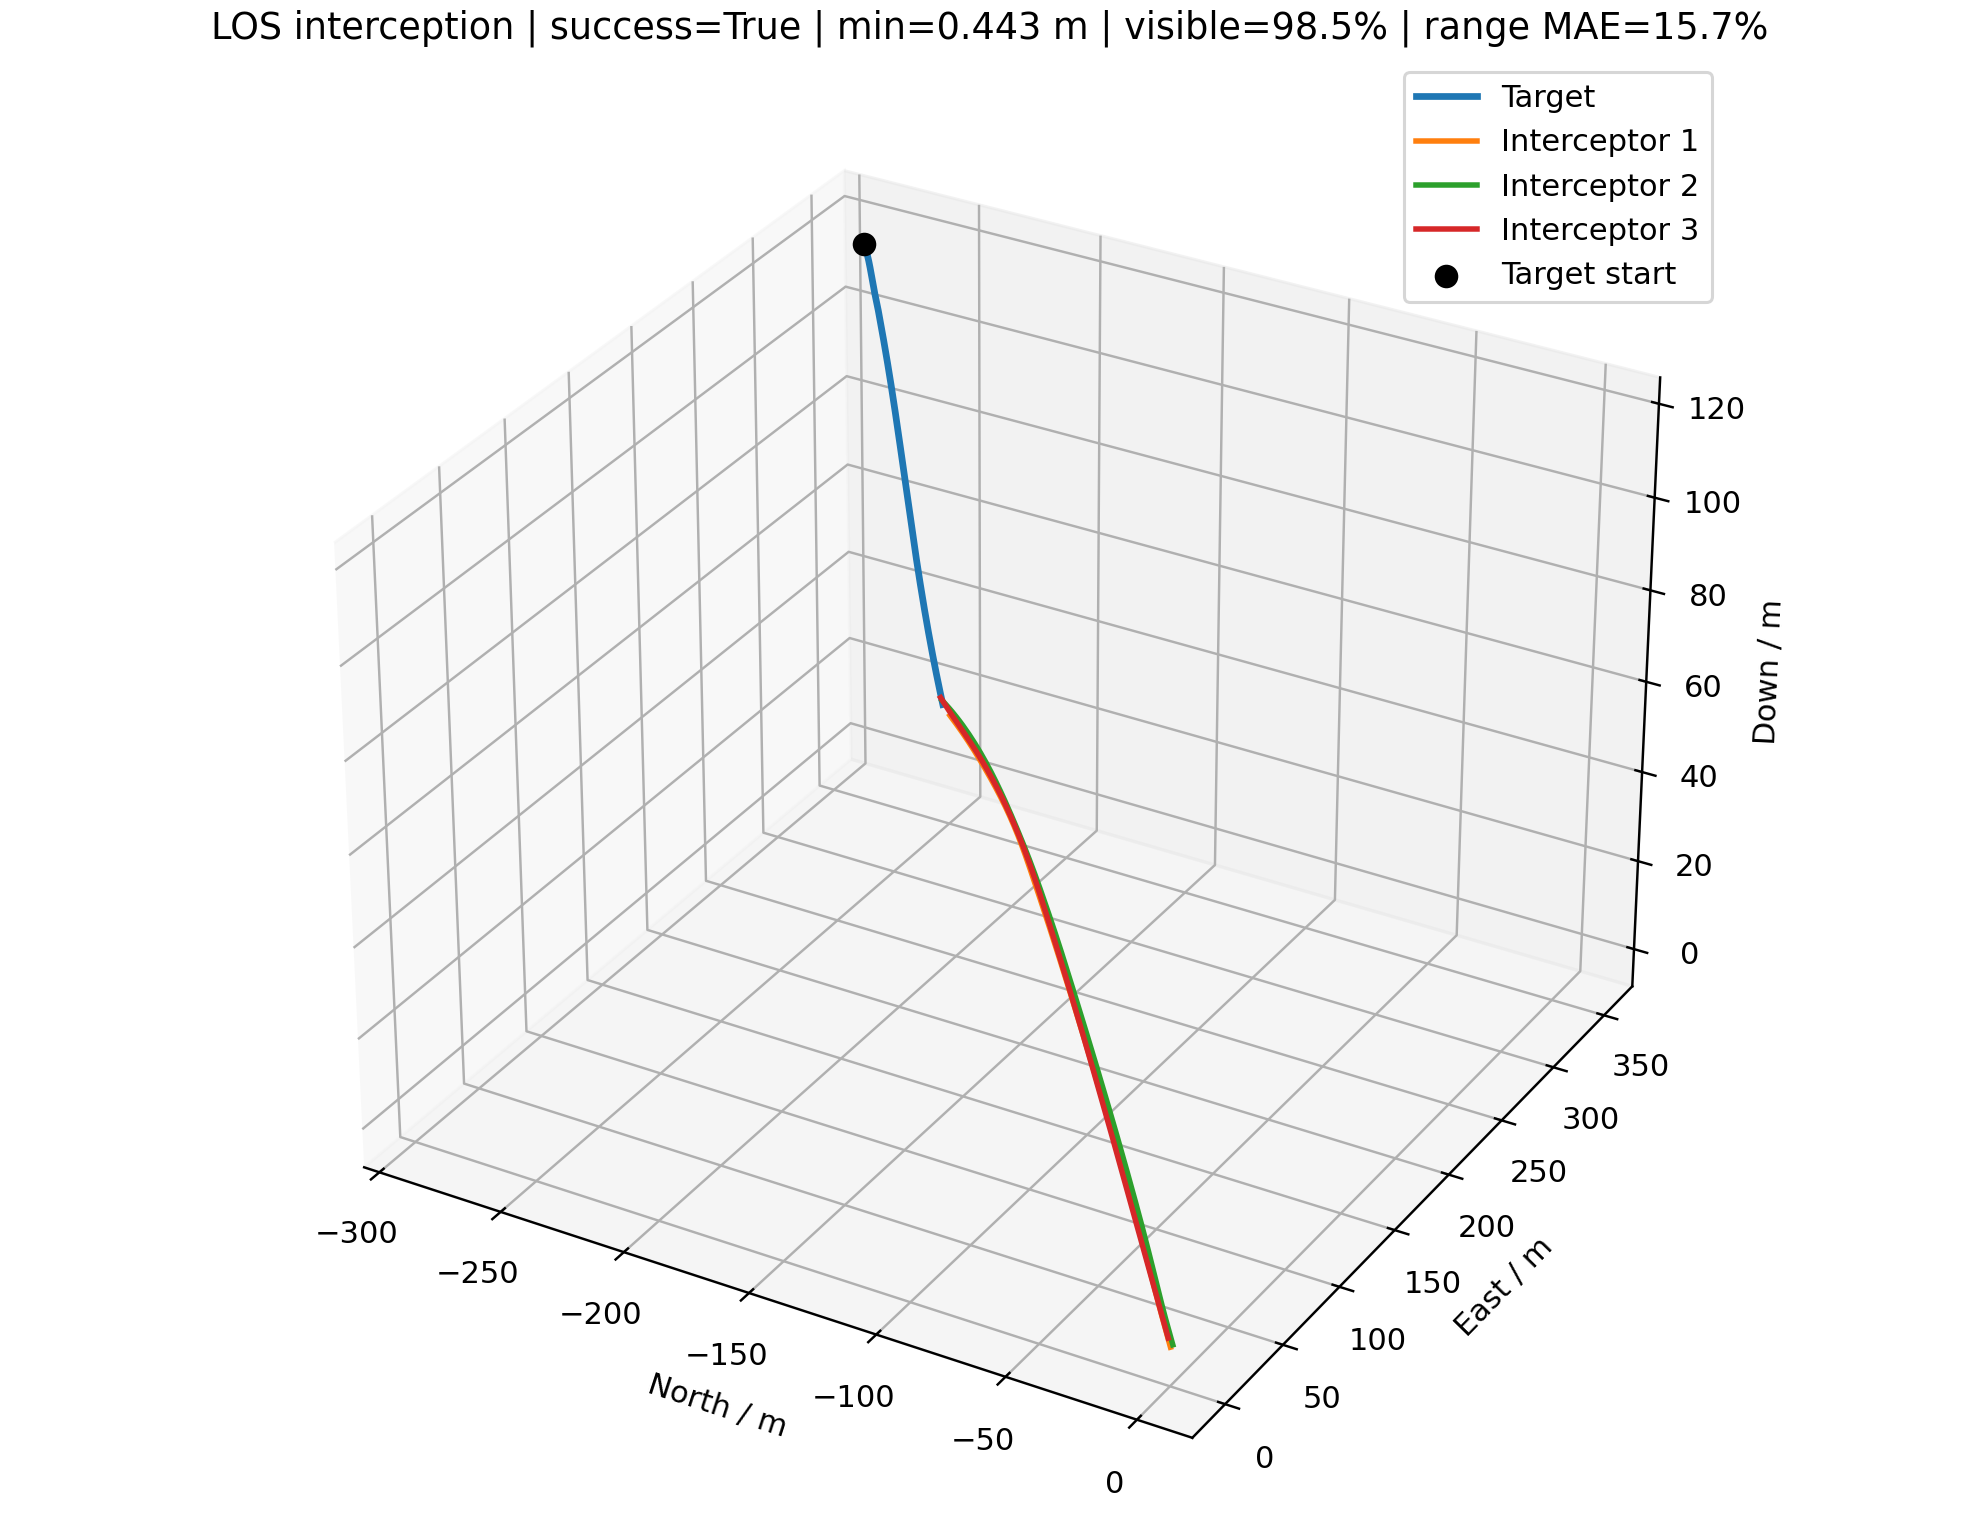

Data behind this chart, as committed beside it:
time_s, interceptor_id, interceptor_north_m, interceptor_east_m, interceptor_down_m, target_north_m, target_east_m, target_down_m, distance_m, target_visible, range_error_fraction, desired_velocity_north_mps, desired_velocity_east_mps, desired_velocity_down_mps, command_action_north, command_action_east, command_action_down, actual_acceleration_north_mps2, actual_acceleration_east_mps2, actual_acceleration_down_mps2
0.000000000000000000e+00, 0.000000000000000000e+00, 0.000000000000000000e+00, 0.000000000000000000e+00, 0.000000000000000000e+00, -2.855242083798682984e+02, 3.525356280052971556e+02, 1.170252969456638965e+02, 4.685086580942347041e+02, 1.000000000000000000e+00, nan, -9.440734133551499596e+00, 1.165643766420923555e+01, 3.869390695916300249e+00, 0.000000000000000000e+00, 0.000000000000000000e+00, 0.000000000000000000e+00, 0.000000000000000000e+00, 0.000000000000000000e+00, 0.000000000000000000e+00
0.000000000000000000e+00, 1.000000000000000000e+00, 0.000000000000000000e+00, 2.000000000000000000e+00, 0.000000000000000000e+00, -2.855242083798682984e+02, 3.525356280052971556e+02, 1.170252969456638965e+02, 4.670055890428286034e+02, 1.000000000000000000e+00, nan, -1.073623861832686543e+01, 1.318078830458735418e+01, 4.400367728951533941e+00, 0.000000000000000000e+00, 0.000000000000000000e+00, 0.000000000000000000e+00, 0.000000000000000000e+00, 0.000000000000000000e+00, 0.000000000000000000e+00
0.000000000000000000e+00, 2.000000000000000000e+00, 0.000000000000000000e+00, -2.000000000000000000e+00, 2.500000000000000000e+00, -2.855242083798682984e+02, 3.525356280052971556e+02, 1.170252969456638965e+02, 4.693992210651327923e+02, 1.000000000000000000e+00, nan, -1.191738959336804804e+01, 1.479783177630705815e+01, 4.780129116694094016e+00, 0.000000000000000000e+00, 0.000000000000000000e+00, 0.000000000000000000e+00, 0.000000000000000000e+00, 0.000000000000000000e+00, 0.000000000000000000e+00
1.000000000000000056e-01, 0.000000000000000000e+00, -9.440734133551500484e-01, 1.165643766420923599e+00, 3.869390695916300471e-01, -2.845806594383733454e+02, 3.513631707073002985e+02, 1.166388049157321944e+02, 4.654057553577786734e+02, 1.000000000000000000e+00, 2.778379987596377720e-01, -9.440734133551499596e+00, 1.165643766420923555e+01, 3.869390695916300249e+00, 0.000000000000000000e+00, 0.000000000000000000e+00, 0.000000000000000000e+00, 0.000000000000000000e+00, 0.000000000000000000e+00, 0.000000000000000000e+00
1.000000000000000056e-01, 1.000000000000000000e+00, -1.073623861832686543e+00, 3.318078830458735418e+00, 4.400367728951534163e-01, -2.845806594383733454e+02, 3.513631707073002985e+02, 1.166388049157321944e+02, 4.636957827270696839e+02, 1.000000000000000000e+00, -1.454981485420527854e-01, -1.073623861832686543e+01, 1.318078830458735418e+01, 4.400367728951533941e+00, 0.000000000000000000e+00, 0.000000000000000000e+00, 0.000000000000000000e+00, 0.000000000000000000e+00, 0.000000000000000000e+00, 0.000000000000000000e+00
1.000000000000000056e-01, 2.000000000000000000e+00, -1.191738959336804848e+00, -5.202168223692940074e-01, 2.978012911669409402e+00, -2.845806594383733454e+02, 3.513631707073002985e+02, 1.166388049157321944e+02, 4.658862246392569091e+02, 1.000000000000000000e+00, 2.750484830278139281e-01, -1.191738959336804804e+01, 1.479783177630705815e+01, 4.780129116694094016e+00, 0.000000000000000000e+00, 0.000000000000000000e+00, 0.000000000000000000e+00, 0.000000000000000000e+00, 0.000000000000000000e+00, 0.000000000000000000e+00
2.000000000000000111e-01, 0.000000000000000000e+00, -1.888146826710300097e+00, 2.331287532841847199e+00, 7.738781391832600942e-01, -2.836444105375969684e+02, 3.501847287528315746e+02, 1.162556100989047252e+02, 4.623036222282111112e+02, 1.000000000000000000e+00, -3.568305380912193403e-01, -9.691929727506270353e+00, 1.196772655507704464e+01, 4.162003661440259350e+00, -1.424121716159949119e-02, 1.764813078544731281e-02, 2.488398415385809428e-02, 0.000000000000000000e+00, 0.000000000000000000e+00, 0.000000000000000000e+00
2.000000000000000111e-01, 1.000000000000000000e+00, -2.147247723665373087e+00, 4.636157660917470835e+00, 8.800735457903068326e-01, -2.836444105375969684e+02, 3.501847287528315746e+02, 1.162556100989047252e+02, 4.603867744526071419e+02, 1.000000000000000000e+00, -3.545597843925837322e-01, -1.099208569693812265e+01, 1.348826557588733976e+01, 4.579145546647213294e+00, -1.450492721349155856e-02, 1.743203582475086680e-02, 1.520337410420167547e-02, 0.000000000000000000e+00, 0.000000000000000000e+00, 0.000000000000000000e+00
2.000000000000000111e-01, 2.000000000000000000e+00, -2.383477918673609697e+00, 9.595663552614119851e-01, 3.456025823338818803e+00, -2.836444105375969684e+02, 3.501847287528315746e+02, 1.162556100989047252e+02, 4.623739530747988056e+02, 1.000000000000000000e+00, -1.435738921686362524e-01, -1.201705199611110864e+01, 1.493593908567664741e+01, 4.783870914307000177e+00, -5.650234138128515209e-03, 7.829819597435538556e-03, 3.182047396285899192e-04, 0.000000000000000000e+00, 0.000000000000000000e+00, 0.000000000000000000e+00
3.000000000000000444e-01, 0.000000000000000000e+00, -2.832388344535094138e+00, 3.497139619214094441e+00, 1.161013030471464980e+00, -2.827192957101271986e+02, 3.489972740764596892e+02, 1.158767759865346676e+02, 4.592022757949289939e+02, 1.000000000000000000e+00, -1.366987213063197704e-01, -9.937952861413107186e+00, 1.228311935395276144e+01, 4.418959228058104927e+00, -3.839346622598634878e-02, 4.817436573667429472e-02, 6.456579524489845789e-02, -1.681044696439102509e-02, 2.083199513236535377e-02, 1.958216965747965749e-02
3.000000000000000444e-01, 1.000000000000000000e+00, -3.221042802822307927e+00, 5.954442260525281583e+00, 1.320229959917038620e+00, -2.827192957101271986e+02, 3.489972740764596892e+02, 1.158767759865346676e+02, 4.570786147656437493e+02, 1.000000000000000000e+00, -1.332419051691766665e-01, -1.111698798881277916e+01, 1.386826480941874884e+01, 4.800658333032925995e+00, 6.764248088515989465e-02, 1.180932274931605352e-01, 1.101679653324565966e-01, -1.712173242482638302e-02, 2.057691490749139276e-02, 1.196412315784453270e-02
3.000000000000000444e-01, 2.000000000000000000e+00, -3.575283573827378270e+00, 2.439441956710664883e+00, 3.934041239084407948e+00, -2.827192957101271986e+02, 3.489972740764596892e+02, 1.158767759865346676e+02, 4.588626007617409641e+02, 1.000000000000000000e+00, -1.370843175019783589e-01, -1.203648439398508074e+01, 1.507611179185123262e+01, 4.789337131404041159e+00, -5.199850514309308468e-03, 2.580236655778459995e-02, 1.452865179575031727e-03, -6.669581696395751776e-03, 9.242381854716165065e-03, 2.504076179559490693e-04
4.000000000000000222e-01, 0.000000000000000000e+00, -3.777185022429580208e+00, 4.663686712101004161e+00, 1.548774786839682172e+00, -2.818093290945171816e+02, 3.477978257051201467e+02, 1.155022804141457016e+02, 4.561012079840998581e+02, 1.000000000000000000e+00, 3.036788185853009914e-01, -1.015160049396038744e+01, 1.262128305559287256e+01, 4.693880538321199225e+00, -2.965686422026434302e-02, 1.042715468682464258e-01, 1.869272606850292395e-01, -5.551600696922873862e-02, 6.950065146627856794e-02, 6.268650800123462541e-02
4.000000000000000222e-01, 1.000000000000000000e+00, -4.294143273265994765e+00, 7.274245647360253031e+00, 1.761325894451691854e+00, -2.818093290945171816e+02, 3.477978257051201467e+02, 1.155022804141457016e+02, 4.537708581121183897e+02, 1.000000000000000000e+00, -1.269832051349097934e-01, -1.126293835784393238e+01, 1.424068727085155572e+01, 5.043637652077212152e+00, 1.313228765664064268e-01, 2.083116791140905422e-01, 2.593819298292592834e-01, 6.946087132480086024e-02, 1.518787227161108033e-01, 9.395204079213696768e-02
4.000000000000000222e-01, 2.000000000000000000e+00, -4.767191061491554471e+00, 3.919678189243974487e+00, 4.412069606787048848e+00, -2.818093290945171816e+02, 3.477978257051201467e+02, 1.155022804141457016e+02, 4.553521291507091746e+02, 1.000000000000000000e+00, 3.042541143286208172e-01, -1.213224384320756677e+01, 1.511120001204835184e+01, 4.839934868043325622e+00, -1.586893387608783595e-02, 3.620182162680176535e-02, 6.124811296164342153e-03, -1.018325104069684253e-02, 3.606310840569001974e-02, 1.295195705183639200e-03
5.000000000000000000e-01, 0.000000000000000000e+00, -4.722668493931375444e+00, 5.831886177450466668e+00, 1.938387759017299317e+00, -2.809184725331974732e+02, 3.465837865262416813e+02, 1.151305237533909747e+02, 4.529993812481182545e+02, 1.000000000000000000e+00, 3.125228557259509543e-01, -1.038203887173077611e+01, 1.294823588713062001e+01, 4.928208498321790643e+00, -3.582535040664677067e-02, 1.584384913580365872e-01, 3.139180091273233719e-01, -6.867936073087571591e-02, 1.652372462552761934e-01, 1.851215809399962275e-01
5.000000000000000000e-01, 1.000000000000000000e+00, -5.365272296460376289e+00, 8.597429152982734024e+00, 2.205032853655422898e+00, -2.809184725331974732e+02, 3.465837865262416813e+02, 1.151305237533909747e+02, 4.504625516356469461e+02, 1.000000000000000000e+00, 3.190482086032127018e-01, -1.145911238214146621e+01, 1.458927836682348378e+01, 5.102323858340306550e+00, 1.264500001799815643e-01, 2.731884240776898398e-01, 3.111495311700528399e-01, 1.971447249305154359e-01, 3.380118787508392120e-01, 2.611024669077683935e-01
5.000000000000000000e-01, 2.000000000000000000e+00, -5.959347631863746386e+00, 5.400560484792791272e+00, 4.890154028757946136e+00, -2.809184725331974732e+02, 3.465837865262416813e+02, 1.151305237533909747e+02, 4.518422879894946504e+02, 1.000000000000000000e+00, 3.142841402589107158e-01, -1.217412631251202981e+01, 1.515796740022799227e+01, 4.839089234801305928e+00, -2.583040724012583209e-02, 4.610031960216387503e-02, 9.389479383086067263e-03, -2.490827080159758664e-02, 6.460630155068720903e-02, 5.605426825694790477e-03
6.000000000000000888e-01, 0.000000000000000000e+00, -5.668991412122600160e+00, 7.002958078019855925e+00, 2.331593892580175353e+00, -2.800473565188810880e+02, 3.453559249855620692e+02, 1.147573850633100392e+02, 4.498952944565642156e+02, 1.000000000000000000e+00, -3.392555449657073119e-01, -1.062374382749792723e+01, 1.326695004489208429e+01, 5.113156747307884054e+00, -6.044616762336537524e-02, 2.074230910453151167e-01, 4.248987828344287232e-01, -8.394466894294111414e-02, 2.872435219926283700e-01, 3.593161385258844542e-01
6.000000000000000888e-01, 1.000000000000000000e+00, -6.433712950509543838e+00, 9.925887542353187598e+00, 2.652772035389419525e+00, -2.800473565188810880e+02, 3.453559249855620692e+02, 1.147573850633100392e+02, 4.471523009311840724e+02, 1.000000000000000000e+00, 3.287114290970525321e-01, -1.162666210415743251e+01, 1.483556446972107423e+01, 5.131879810298920930e+00, 8.948895164371434285e-02, 3.187324568356237342e-01, 3.224881815251960937e-01, 2.688369145214353773e-01, 5.274883747974350445e-01, 4.032222530265729965e-01
6.000000000000000888e-01, 2.000000000000000000e+00, -7.151960182734038440e+00, 6.882378809238845818e+00, 5.368346338806319729e+00, -2.800473565188810880e+02, 3.453559249855620692e+02, 1.147573850633100392e+02, 4.483326896353971733e+02, 1.000000000000000000e+00, -1.170216385010646176e-01, -1.222061317307476358e+01, 1.517818084011266677e+01, 4.857361365300039147e+00, -3.546241439515730731e-02, 5.397260151915798249e-02, 1.323492046176808976e-02, -4.559804980997288898e-02, 9.360288972383215556e-02, 1.078880774756896255e-02
7.000000000000000666e-01, 0.000000000000000000e+00, -6.616536991879087282e+00, 8.178220637421986794e+00, 2.730323081563921672e+00, -2.791918810568787990e+02, 3.441170678364813966e+02, 1.143833110079419839e+02, 4.467869928304469909e+02, 1.000000000000000000e+00, 3.305834973913344133e-01, -1.088923803528210144e+01, 1.356613698583880101e+01, 5.092418202398042659e+00, -1.185365801210710307e-01, 2.536932450102440395e-01, 4.239689811794156160e-01, -1.222661565263161443e-01, 4.190658832742687467e-01, 5.523055420870360832e-01
7.000000000000000666e-01, 1.000000000000000000e+00, -7.499466691484525604e+00, 1.126130765392878708e+01, 3.105494667955510213e+00, -2.791918810568787990e+02, 3.441170678364813966e+02, 1.143833110079419839e+02, 4.438383461574696298e+02, 1.000000000000000000e+00, -1.076522018496625099e-01, -1.181677345504145649e+01, 1.495651249438384767e+01, 5.116697351211023204e+00, 8.975050599081074720e-03, 3.289128476807416379e-01, 2.922789821580723535e-01, 2.686913074185760530e-01, 6.961722205144862397e-01, 4.983450832094046268e-01
7.000000000000000666e-01, 2.000000000000000000e+00, -8.345267900940569916e+00, 8.365401960826853056e+00, 5.846708236989956120e+00, -2.791918810568787990e+02, 3.441170678364813966e+02, 1.143833110079419839e+02, 4.448227322623913551e+02, 0.000000000000000000e+00, nan, -1.192612550870291521e+01, 1.481818324446054902e+01, 4.781923100483734146e+00, -2.540993026267287722e-02, 3.867305890159915965e-02, 9.483234903810549080e-03, -6.951673362403164302e-02, 1.204827141952128366e-01, 1.695881352634109190e-02
8.000000000000000444e-01, 0.000000000000000000e+00, -7.566223368660764059e+00, 9.359019575303058502e+00, 3.135738548902257339e+00, -2.783479245125536750e+02, 3.428700112855268571e+02, 1.140087413110369425e+02, 4.436723272950543446e+02, 1.000000000000000000e+00, -1.067901384651122054e-01, -1.115374477492670202e+01, 1.386619728758260628e+01, 5.070374800458662179e+00, -1.800836464833285300e-01, 3.016054329273387680e-01, 3.958930776912359950e-01, -2.140797025189097869e-01, 5.536378478940255921e-01, 6.686278354589367812e-01
8.000000000000000444e-01, 1.000000000000000000e+00, -8.563484795082882073e+00, 1.260483277710187799e+01, 3.563539972608228190e+00, -2.783479245125536750e+02, 3.428700112855268571e+02, 1.140087413110369425e+02, 4.405188696838734472e+02, 1.000000000000000000e+00, -1.010084294808262229e-01, -1.195065946639151733e+01, 1.504505567219325712e+01, 5.094894207723296375e+00, -6.688101816464424310e-02, 3.315372188379606677e-01, 2.577018633061702868e-01, 1.735637376624374062e-01, 8.105011597492017827e-01, 5.322672086627467936e-01
8.000000000000000444e-01, 2.000000000000000000e+00, -9.539297200305078661e+00, 9.849612376905295008e+00, 6.325247622820781679e+00, -2.783479245125536750e+02, 3.428700112855268571e+02, 1.140087413110369425e+02, 4.413121333247624420e+02, 1.000000000000000000e+00, -3.273432725842115865e-01, -1.224795348965183273e+01, 1.519749338794252935e+01, 4.900611769096150816e+00, -3.605852548128431895e-02, 4.853190588861257954e-02, 1.674417235716148256e-02, -7.215811579765699091e-02, 1.187264490435111786e-01, 1.774876471886012441e-02
9.000000000000000222e-01, 0.000000000000000000e+00, -8.519333926281788649e+00, 1.054673667119701008e+01, 3.548324884824094472e+00, -2.775113489818547805e+02, 3.416175280944630117e+02, 1.136341113371116762e+02, 4.405490364035585458e+02, 1.000000000000000000e+00, -1.005385300289390882e-01, -1.141047940672096495e+01, 1.417293386648617393e+01, 5.016061106832541583e+00, -2.375255946727412304e-01, 3.501872790290216919e-01, 3.654708926173365624e-01, -3.424180839348944794e-01, 6.918158012880626373e-01, 7.170868583501506244e-01
9.000000000000000222e-01, 1.000000000000000000e+00, -9.627239650301023133e+00, 1.395718733022948044e+01, 4.026841596716000282e+00, -2.775113489818547805e+02, 3.416175280944630117e+02, 1.136341113371116762e+02, 4.371921185497713509e+02, 1.000000000000000000e+00, -9.425490372157641072e-02, -1.205507490370943380e+01, 1.510165927807341291e+01, 5.080811293476078738e+00, -1.281379656703084402e-01, 3.320316989071533942e-01, 2.272022228039377589e-01, 2.632483802161875164e-02, 8.829429954511798240e-01, 5.256319455054256906e-01
9.000000000000000222e-01, 2.000000000000000000e+00, -1.073418979849235555e+01, 1.133511577980816121e+01, 6.804026426720367837e+00, -2.775113489818547805e+02, 3.416175280944630117e+02, 1.136341113371116762e+02, 4.378004015396675754e+02, 1.000000000000000000e+00, -3.220068226715919746e-01, -1.223178524849882010e+01, 1.523997679801433947e+01, 4.925409947838130797e+00, -4.236284801271895245e-02, 5.733151713783438824e-02, 2.390477698283541980e-02, -8.632988227694191052e-02, 1.292986824423420500e-01, 2.394180687607511820e-02
1.000000000000000000e+00, 0.000000000000000000e+00, -9.477325125737397826e+00, 1.174278348076420819e+01, 3.968136604218843289e+00, -2.766780171257422580e+02, 3.403623793874247099e+02, 1.132599296323108433e+02, 4.374148427321981103e+02, 1.000000000000000000e+00, 3.587260273557282275e-01, -1.166343724524986314e+01, 1.448045510474969788e+01, 4.957019222099583899e+00, -2.910843783746104307e-01, 3.985100589923025738e-01, 3.325533366116272815e-01, -4.880641834583112626e-01, 8.329713673246041949e-01, 7.225383472911334204e-01
1.000000000000000000e+00, 1.000000000000000000e+00, -1.069234738812998486e+01, 1.531881653213798522e+01, 4.495119281904877084e+00, -2.766780171257422580e+02, 3.403623793874247099e+02, 1.132599296323108433e+02, 4.338565180217817669e+02, 1.000000000000000000e+00, -3.155389080415665903e-01, -1.214486263217386508e+01, 1.513007690511504677e+01, 5.070913230572394070e+00, -1.772701338378324942e-01, 3.289913769828315959e-01, 2.000365321857047463e-01, -1.352882610821038167e-01, 9.274648780901262324e-01, 4.976061081104181660e-01
1.000000000000000000e+00, 2.000000000000000000e+00, -1.193010606833994380e+01, 1.282208016468942091e+01, 7.283138560955729979e+00, -2.766780171257422580e+02, 3.403623793874247099e+02, 1.132599296323108433e+02, 4.342869837675990539e+02, 1.000000000000000000e+00, 3.668329700922929870e-01, -1.220964453570844199e+01, 1.527878135602955290e+01, 4.910923113377147153e+00, -4.513541635917029532e-02, 6.510364699851704795e-02, 2.760000262766373891e-02, -1.023671660311230719e-01, 1.460981978394206848e-01, 3.333303357756406404e-02
1.100000000000000089e+00, 0.000000000000000000e+00, -1.044171256745456766e+01, 1.294858656176114486e+01, 4.394947731057432527e+00, -2.758437922323603289e+02, 3.391073210512143987e+02, 1.128867372169244732e+02, 4.342674894118420070e+02, 1.000000000000000000e+00, -8.771519790469284317e-02, -1.185419966683698867e+01, 1.469311802617148288e+01, 4.917183879029822791e+00, -3.375089402922473170e-01, 4.404690737384563959e-01, 2.994347453671177828e-01, -6.396242261561257969e-01, 9.756271429738689882e-01, 6.999407443840460763e-01
1.100000000000000089e+00, 1.000000000000000000e+00, -1.176036820161981744e+01, 1.668995453349202407e+01, 4.967989265551095990e+00, -2.758437922323603289e+02, 3.391073210512143987e+02, 1.128867372169244732e+02, 4.305107074619808714e+02, 1.000000000000000000e+00, -3.102946866387882308e-01, -1.222099543558776524e+01, 1.514081125986137621e+01, 5.037653693536803701e+00, -2.160241241661827460e-01, 3.221633167545657206e-01, 1.735113805325636249e-01, -2.913075660869788308e-01, 9.508799445533024919e-01, 4.592298457342115503e-01
1.100000000000000089e+00, 2.000000000000000000e+00, -1.312717600850994337e+01, 1.431069916860490920e+01, 7.762670065356068960e+00, -2.758437922323603289e+02, 3.391073210512143987e+02, 1.128867372169244732e+02, 4.307713262520523472e+02, 1.000000000000000000e+00, 3.778592605609762956e-01, -1.220883048457509545e+01, 1.529464801360598436e+01, 4.885530957946334851e+00, -4.649553906062702663e-02, 7.074387622591332692e-02, 2.780491705502980207e-02, -1.153670322410847993e-01, 1.654619034227949315e-01, 4.193701649769616263e-02
1.200000000000000178e+00, 0.000000000000000000e+00, -1.141396350881266031e+01, 1.416550645278052301e+01, 4.828360580944905500e+00, -2.750045350794097772e+02, 3.378551142145963695e+02, 1.125150270480549892e+02, 4.311048245249766069e+02, 1.000000000000000000e+00, -8.112854123820634200e-02, -1.198182282789182551e+01, 1.485282358094120525e+01, 4.921420647409438409e+00, -3.743827577045601429e-01, 4.740571314740858466e-01, 2.701121965677268921e-01, -7.863499640922938516e-01, 1.111681002244066185e+00, 6.601723048884380329e-01
1.200000000000000178e+00, 1.000000000000000000e+00, -1.283270585090068394e+01, 1.807066275487808227e+01, 5.445010047178853618e+00, -2.750045350794097772e+02, 3.378551142145963695e+02, 1.125150270480549892e+02, 4.271535461364957200e+02, 1.000000000000000000e+00, -3.049537745107231412e-01, -1.227907553399730567e+01, 1.514561256932680777e+01, 5.039295955482587352e+00, -2.454338180421267168e-01, 3.121521081571849154e-01, 1.507396193323393419e-01, -4.316835791034890901e-01, 9.570220032020535506e-01, 4.150797981538982828e-01
1.200000000000000178e+00, 2.000000000000000000e+00, -1.432549452217410035e+01, 1.580115681608404010e+01, 8.242674738266643431e+00, -2.750045350794097772e+02, 3.378551142145963695e+02, 1.125150270480549892e+02, 4.272528959739188963e+02, 1.000000000000000000e+00, -3.054642476306834720e-01, -1.221907720074305814e+01, 1.529737398205903176e+01, 4.861764004278367857e+00, -4.739697537440652059e-02, 7.400175702885219975e-02, 2.557395356270087197e-02, -1.248573494157450142e-01, 1.838643563642795575e-01, 4.731685102350229044e-02
1.300000000000000044e+00, 0.000000000000000000e+00, -1.239540314789628184e+01, 1.539476483832009990e+01, 5.267903195624199952e+00, -2.741561023422475500e+02, 3.366085373181362002e+02, 1.121451354721395290e+02, 4.279248696354524100e+02, 1.000000000000000000e+00, -3.058111199116100298e-01, -1.206265398386355159e+01, 1.497579704568106251e+01, 4.941156899786223633e+00, -4.009285109154534510e-01, 4.987933167445031679e-01, 2.451659097838988499e-01, -9.188697725528394145e-01, 1.233849452019984749e+00, 6.129764791821440406e-01
1.300000000000000044e+00, 1.000000000000000000e+00, -1.391055891391583543e+01, 1.946086027665573326e+01, 5.925734643416165071e+00, -2.741561023422475500e+02, 3.366085373181362002e+02, 1.121451354721395290e+02, 4.237840877611237715e+02, 1.000000000000000000e+00, -6.601540965734042921e-02, -1.233759289852592289e+01, 1.513514201876530407e+01, 5.037087589371568974e+00, -2.673769770966457071e-01, 2.989594336314331802e-01, 1.307052748495906858e-01, -5.515413734284855263e-01, 9.489300391594022166e-01, 3.703814609553993109e-01
1.300000000000000044e+00, 2.000000000000000000e+00, -1.552512981164233352e+01, 1.729360317993235086e+01, 8.723167653718622461e+00, -2.741561023422475500e+02, 3.366085373181362002e+02, 1.121451354721395290e+02, 4.237311772140995458e+02, 1.000000000000000000e+00, 4.004762057090809346e-01, -1.222363930025026768e+01, 1.530155004295285259e+01, 4.850482395252802448e+00, -4.759366220730365526e-02, 7.553049136936672292e-02, 2.261361811774911454e-02, -1.316775804076554812e-01, 1.988716369180106303e-01, 4.882425414052055795e-02
1.400000000000000133e+00, 0.000000000000000000e+00, -1.338714860617403701e+01, 1.663739469539925153e+01, 5.713093005962234017e+00, -2.732944104392028635e+02, 3.353704734673991652e+02, 1.117771723210376393e+02, 4.247259695120785636e+02, 1.000000000000000000e+00, -6.756613701508951131e-02, -1.213475620776679520e+01, 1.505249083880254091e+01, 4.942761355800324274e+00, -4.188277026331587716e-01, 5.138704720572987439e-01, 2.222147689577151086e-01, -1.030581919413370295e+00, 1.337147153957373824e+00, 5.647195658739185831e-01
1.400000000000000133e+00, 1.000000000000000000e+00, -1.499491338374541805e+01, 2.086034229119382033e+01, 6.409734287137405673e+00, -2.732944104392028635e+02, 3.353704734673991652e+02, 1.117771723210376393e+02, 4.204016529337199586e+02, 1.000000000000000000e+00, 4.120729304878358867e-01, -1.238002184581380050e+01, 1.512722677888290690e+01, 5.048669146971071164e+00, -2.823784990225930991e-01, 2.836778856371779955e-01, 1.141851960074098393e-01, -6.501406814431337500e-01, 9.284492760434215342e-01, 3.275047483929020564e-01
1.400000000000000133e+00, 2.000000000000000000e+00, -1.672612556541382389e+01, 1.878814732921036068e+01, 9.204134658549385506e+00, -2.732944104392028635e+02, 3.353704734673991652e+02, 1.117771723210376393e+02, 4.202057615995460651e+02, 1.000000000000000000e+00, -5.861327654791315123e-02, -1.224787355632741992e+01, 1.528770661456973379e+01, 4.882989480676271477e+00, -4.836199562043453498e-02, 7.471356404408531493e-02, 2.284166293225405042e-02, -1.360464303257212237e-01, 2.097785429700683713e-01, 4.740893787842957730e-02
1.500000000000000000e+00, 0.000000000000000000e+00, -1.439008873556196377e+01, 1.789420052820163676e+01, 6.163456707579567428e+00, -2.724236266731754199e+02, 3.341381889379929930e+02, 1.114107371731103768e+02, 4.215074814891476649e+02, 1.000000000000000000e+00, 4.091378572961101856e-01, -1.218185949100187848e+01, 1.511112441562926811e+01, 4.982721373197080084e+00, -4.284807410052723919e-01, 5.204170955231434137e-01, 2.043653726136895055e-01, -1.119467111017130367e+00, 1.417597572323264998e+00, 5.173891279299432933e-01
1.500000000000000000e+00, 1.000000000000000000e+00, -1.608654437459087205e+01, 2.226880419176646342e+01, 6.896618915044536280e+00, -2.724236266731754199e+02, 3.341381889379929930e+02, 1.114107371731103768e+02, 4.170064913386866579e+02, 1.000000000000000000e+00, 4.233891950809287597e-01, -1.240337861605476100e+01, 1.512736866823549420e+01, 5.058688080800742171e+00, -2.907658512604533452e-01, 2.674724962734473799e-01, 1.004149382222490894e-01, -7.276521015869945597e-01, 8.979886034556596730e-01, 2.884984185890052677e-01
1.500000000000000000e+00, 2.000000000000000000e+00, -1.792851735137203661e+01, 2.028484577457163240e+01, 9.685568963004726584e+00, -2.724236266731754199e+02, 3.341381889379929930e+02, 1.114107371731103768e+02, 4.166769630432516465e+02, 1.000000000000000000e+00, -2.880550529900595125e-01, -1.226254354325969231e+01, 1.527996056793610435e+01, 4.896046335689379525e+00, -4.897292889571006752e-02, 7.249974472665469960e-02, 2.371225857101435033e-02, -1.396032186722671875e-01, 2.154296083260230921e-01, 4.672996245771993823e-02
1.600000000000000089e+00, 0.000000000000000000e+00, -1.540487659723828351e+01, 1.916574757004899610e+01, 6.618566763054613666e+00, -2.715478989458985666e+02, 3.329089157810212214e+02, 1.110454648296212810e+02, 4.182690528078425700e+02, 1.000000000000000000e+00, 4.198484647489788557e-01, -1.219554388068872797e+01, 1.516923687122631925e+01, 5.004254592221119680e+00, -4.298265869467726152e-01, 5.203656780212403410e-01, 1.890070107305854286e-01, -1.184773228839375303e+00, 1.474120904497533413e+00, 4.746353857712730662e-01
1.600000000000000089e+00, 1.000000000000000000e+00, -1.718602102195869819e+01, 2.368586993533940088e+01, 7.386043578303141288e+00, -2.715478989458985666e+02, 3.329089157810212214e+02, 1.110454648296212810e+02, 4.135989998020210123e+02, 1.000000000000000000e+00, -4.337849265208970628e-02, -1.241551290436232868e+01, 1.513125702777793968e+01, 5.041436289720026664e+00, -2.933382581605228356e-01, 2.509902399801731687e-01, 8.662760652356860103e-02, -7.845656522374793163e-01, 8.603843000295730015e-01, 2.540035351474508873e-01
1.600000000000000089e+00, 2.000000000000000000e+00, -1.913233395403418058e+01, 2.178370665935935691e+01, 1.016747329994437798e+01, -2.715478989458985666e+02, 3.329089157810212214e+02, 1.110454648296212810e+02, 4.131451105558693371e+02, 1.000000000000000000e+00, 4.359108954096742039e-01, -1.229559138088503722e+01, 1.525614910781984790e+01, 4.932899892037696077e+00, -5.049282433138757575e-02, 6.834216221655103896e-02, 2.707272196421599275e-02, -1.424816703929027151e-01, 2.162439426454149660e-01, 4.700324843114840612e-02
1.700000000000000178e+00, 0.000000000000000000e+00, -1.643192417930369942e+01, 2.045237804534454185e+01, 7.078042996942644827e+00, -2.706713676030680631e+02, 3.316798729626893874e+02, 1.106810040235012735e+02, 4.150106284403111658e+02, 1.000000000000000000e+00, -4.613948593637640094e-02, -1.222785741647481572e+01, 1.519280718814337305e+01, 5.048818090321807617e+00, -4.259059805421407385e-01, 5.133077827233086809e-01, 1.777556423602764391e-01, -1.225972038909564077e+00, 1.508343344818689591e+00, 4.366178412985118329e-01
1.700000000000000178e+00, 1.000000000000000000e+00, -1.829371888888050535e+01, 2.511111688240767847e+01, 7.877690557022959617e+00, -2.706713676030680631e+02, 3.316798729626893874e+02, 1.106810040235012735e+02, 4.101797179710378032e+02, 1.000000000000000000e+00, 4.467075477285911145e-01, -1.243408120709412579e+01, 1.512590776750149146e+01, 5.032033288288387141e+00, -2.917861787918372696e-01, 2.339990775185017691e-01, 7.378885324791142897e-02, -8.221219553978692529e-01, 8.181203495340289011e-01, 2.222315461213286714e-01
1.700000000000000178e+00, 2.000000000000000000e+00, -2.033761077306009568e+01, 2.328468584632343408e+01, 1.064987577171784672e+01, -2.706713676030680631e+02, 3.316798729626893874e+02, 1.106810040235012735e+02, 4.096105563391752185e+02, 1.000000000000000000e+00, -3.456823011947551816e-02, -1.232096071127194215e+01, 1.523771056135519331e+01, 4.929503661377754753e+00, -5.221237731965724244e-02, 6.309180631115468563e-02, 2.879206321028662807e-02, -1.460216363771161541e-01, 2.118302176350599919e-01, 4.981348338166798062e-02
1.800000000000000044e+00, 0.000000000000000000e+00, -1.747143508602025719e+01, 2.175421621171912534e+01, 7.541566279810564488e+00, -2.697981723625004520e+02, 3.304482769591641045e+02, 1.103170160344108268e+02, 4.117324356394592542e+02, 1.000000000000000000e+00, -3.868515097094349375e-02, -1.227216998568369277e+01, 1.519253378703704271e+01, 5.062017172154618549e+00, -4.186584947376781329e-01, 4.996837174017191852e-01, 1.671031179471936523e-01, -1.246332465114140309e+00, 1.520769107903573447e+00, 4.047048979888023812e-01
1.800000000000000044e+00, 1.000000000000000000e+00, -1.940984744498025449e+01, 2.654408812410900254e+01, 8.371266111233717666e+00, -2.697981723625004520e+02, 3.304482769591641045e+02, 1.103170160344108268e+02, 4.067493149027954473e+02, 1.000000000000000000e+00, -2.706399275470096066e-01, -1.244659809982397825e+01, 1.512272542545282938e+01, 5.058203869275241793e+00, -2.867227780983394037e-01, 2.170057286801937158e-01, 6.492517607148588776e-02, -8.430689177942972679e-01, 7.724294633043765623e-01, 1.928575490939620218e-01
1.800000000000000044e+00, 2.000000000000000000e+00, -2.154438957717021452e+01, 2.478769458924620750e+01, 1.113280695342303339e+01, -2.697981723625004520e+02, 3.304482769591641045e+02, 1.103170160344108268e+02, 4.060736874176463971e+02, 1.000000000000000000e+00, -2.696976032125741884e-01, -1.233626634984325854e+01, 1.522683890102876703e+01, 4.947450501661446509e+00, -5.348437349943782615e-02, 5.751246216888084711e-02, 3.112661834952638179e-02, -1.501985084205323118e-01, 2.029555958696286910e-01, 5.287099317179465990e-02
1.900000000000000133e+00, 0.000000000000000000e+00, -1.852344725971158823e+01, 2.307117661567573208e+01, 8.008859221037717191e+00, -2.689324599250701340e+02, 3.292113525439554564e+02, 1.099531799421291680e+02, 4.084349709179204524e+02, 1.000000000000000000e+00, -2.733001105130263841e-01, -1.232408033229784117e+01, 1.517582570561780386e+01, 5.041611012337686049e+00, -4.093425112108116104e-01, 4.803525959142045387e-01, 1.542932634435922878e-01, -1.250126697477360604e+00, 1.512223758202527524e+00, 3.769658359233708511e-01
1.900000000000000133e+00, 1.000000000000000000e+00, -2.053447397121924567e+01, 2.798430594035698959e+01, 8.866522326933239384e+00, -2.689324599250701340e+02, 3.292113525439554564e+02, 1.099531799421291680e+02, 4.033085734016422066e+02, 1.000000000000000000e+00, -2.645125929471764392e-01, -1.245014432178402686e+01, 1.512491609001516935e+01, 5.060218561530239079e+00, -2.785160687172907323e-01, 2.005744677757934635e-01, 5.710533219906661212e-02, -8.497970139241347587e-01, 7.246574546666040284e-01, 1.680661488762997258e-01
1.900000000000000133e+00, 2.000000000000000000e+00, -2.275271071511902932e+01, 2.629261320179996986e+01, 1.161630376131164866e+01, -2.689324599250701340e+02, 3.292113525439554564e+02, 1.099531799421291680e+02, 4.025349336178371686e+02, 1.000000000000000000e+00, 4.732869488834083871e-01, -1.235985993295046370e+01, 1.520873788836118479e+01, 4.973964569811825776e+00, -5.488187551891965388e-02, 5.133784219538430754e-02, 3.460455451374409158e-02, -1.542333838696797188e-01, 1.909869630988515476e-01, 5.656261834288032336e-02
... 342 more rows
